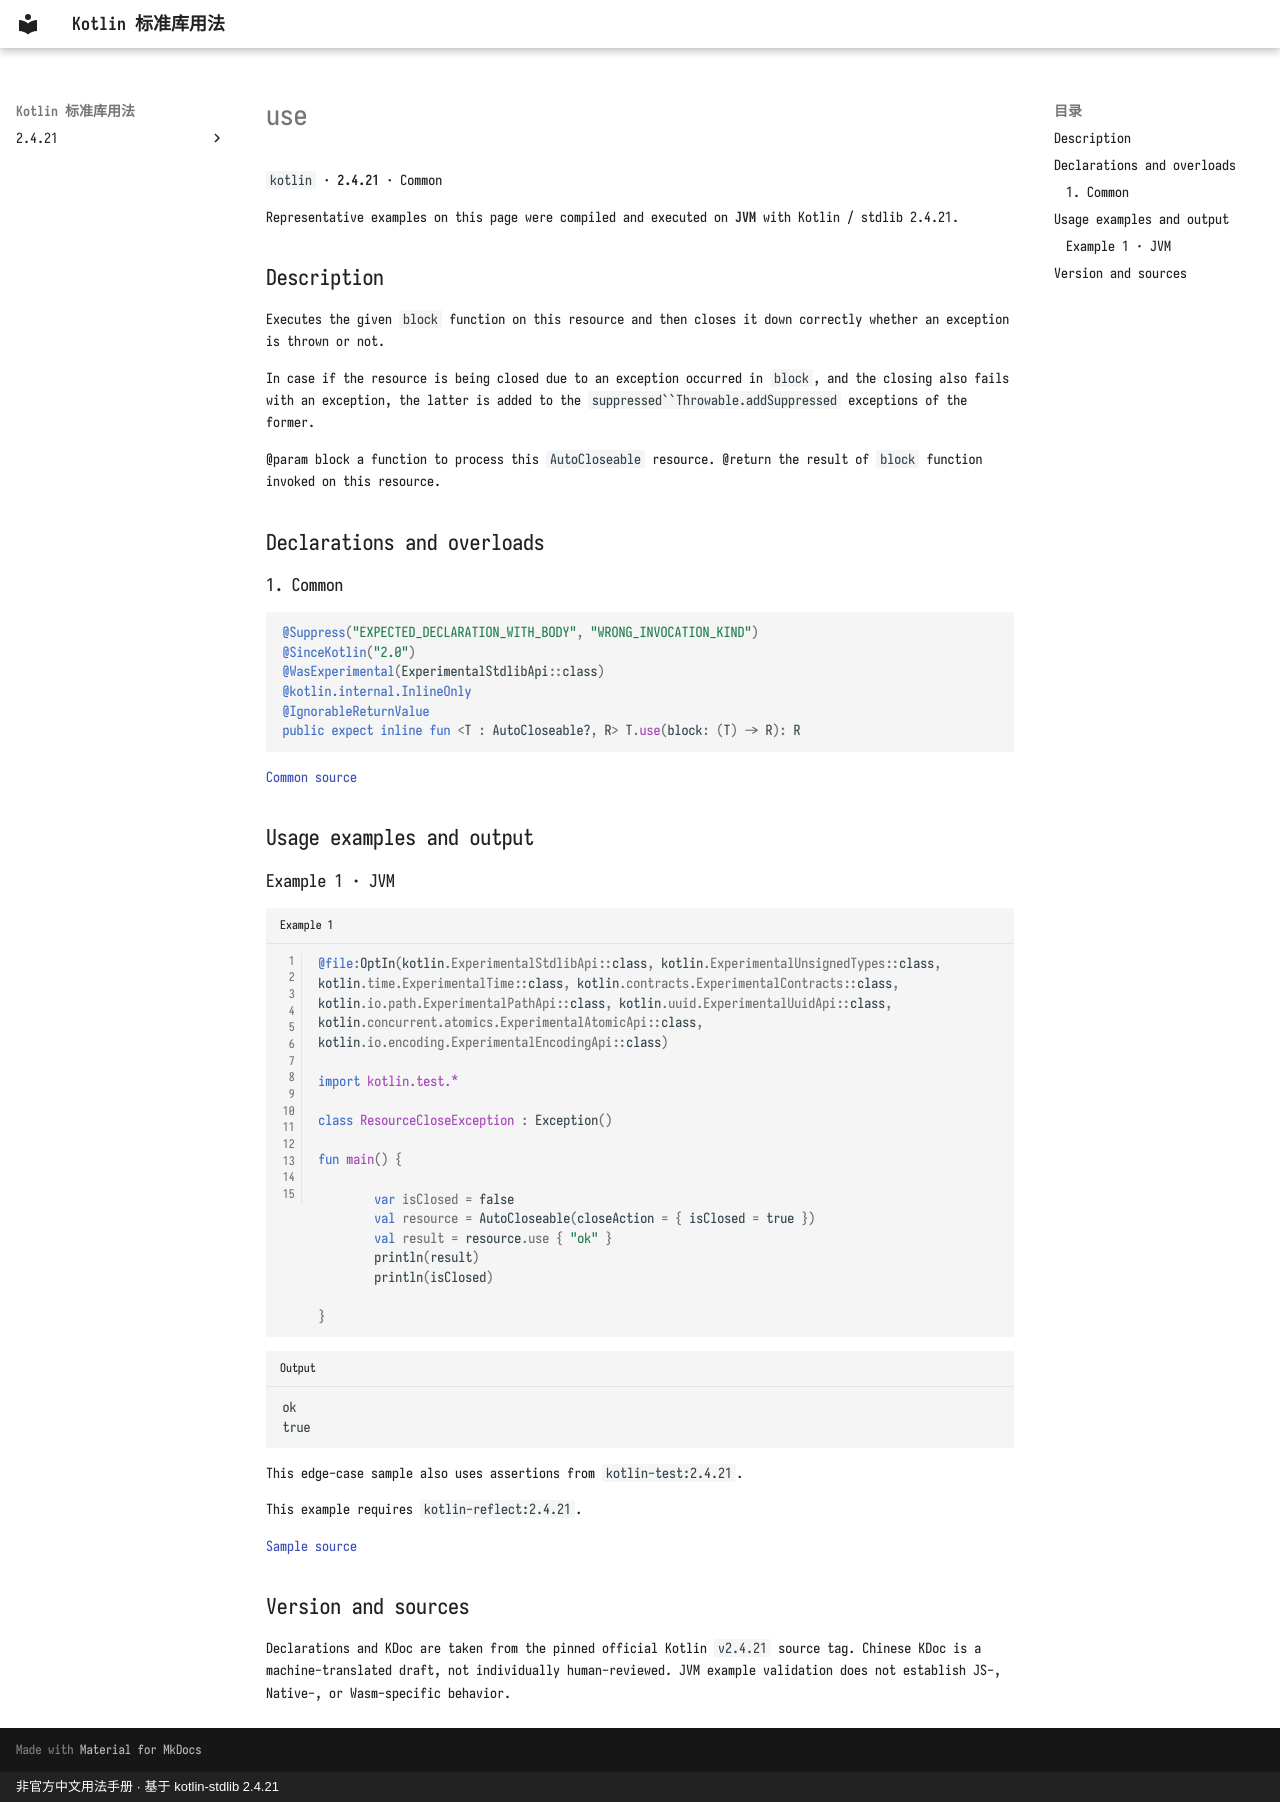

repository: oooooooko/kotlin-stdlib-docs · page: en/api/kotlin/use--a3b142af/index.html · generator: mkdocs · copyright: 非官方中文用法手册 · 基于 kotlin-stdlib 2.4.21

# use

`kotlin` · **2.4.21** · Common

Representative examples on this page were compiled and executed on **JVM** with Kotlin / stdlib 2.4.21.

## Description

Executes the given `block` function on this resource and then closes it down correctly whether an exception
is thrown or not.

In case if the resource is being closed due to an exception occurred in `block`, and the closing also fails with an exception,
the latter is added to the `suppressed``Throwable.addSuppressed` exceptions of the former.

@param block a function to process this `AutoCloseable` resource.
@return the result of `block` function invoked on this resource.

## Declarations and overloads

### 1. Common

```kotlin
@Suppress("EXPECTED_DECLARATION_WITH_BODY", "WRONG_INVOCATION_KIND")
@SinceKotlin("2.0")
@WasExperimental(ExperimentalStdlibApi::class)
@kotlin.internal.InlineOnly
@IgnorableReturnValue
public expect inline fun <T : AutoCloseable?, R> T.use(block: (T) -> R): R
```

[Common source](https://github.com/JetBrains/kotlin/blob/v2.4.21/libraries/stdlib/src/kotlin/AutoCloseable.kt#L66)

## Usage examples and output

### Example 1 · JVM

```kotlin title="Example 1" linenums="1"
@file:OptIn(kotlin.ExperimentalStdlibApi::class, kotlin.ExperimentalUnsignedTypes::class, kotlin.time.ExperimentalTime::class, kotlin.contracts.ExperimentalContracts::class, kotlin.io.path.ExperimentalPathApi::class, kotlin.uuid.ExperimentalUuidApi::class, kotlin.concurrent.atomics.ExperimentalAtomicApi::class, kotlin.io.encoding.ExperimentalEncodingApi::class)

import kotlin.test.*

class ResourceCloseException : Exception()

fun main() {

        var isClosed = false
        val resource = AutoCloseable(closeAction = { isClosed = true })
        val result = resource.use { "ok" }
        println(result)
        println(isClosed)
    
}
```

```text title="Output"
ok
true
```

This edge-case sample also uses assertions from `kotlin-test:2.4.21`.

This example requires `kotlin-reflect:2.4.21`.

[Sample source](https://github.com/JetBrains/kotlin/blob/v2.4.21/libraries/stdlib/test/autoCloseable/AutoCloseableConstructorFunctionTest.kt#L13)

## Version and sources

Declarations and KDoc are taken from the pinned official Kotlin `v2.4.21` source tag. Chinese KDoc is a machine-translated draft, not individually human-reviewed. JVM example validation does not establish JS-, Native-, or Wasm-specific behavior.
